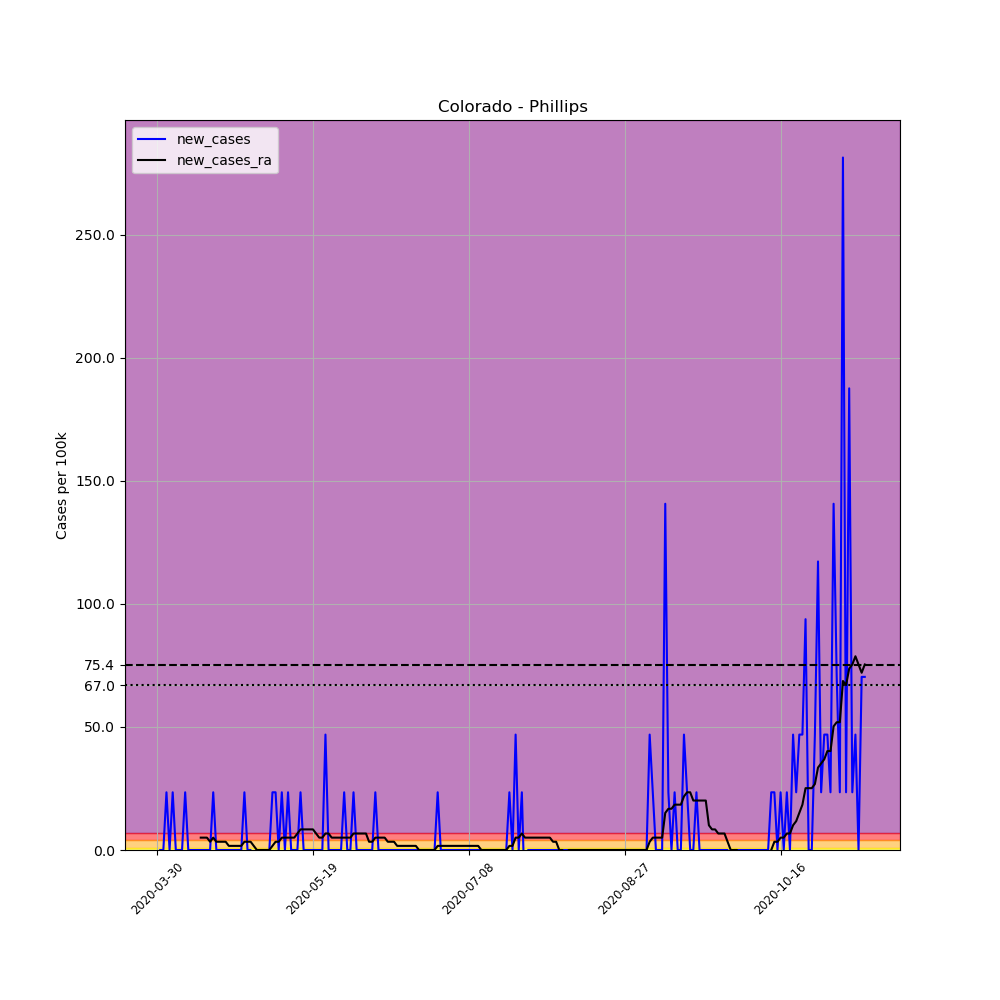

The table this chart was drawn from, first rows:
, date, county, state, fips, cases, deaths, COUNTY, STNAME, CTYNAME, POPESTIMATE2019, per_100k, new_cases, new_cases_ra
464387, 2020-03-30, Phillips, Colorado, 8095, 1, 0, 95, Colorado, Phillips, 4265, 23.45, , 
464388, 2020-03-31, Phillips, Colorado, 8095, 1, 0, 95, Colorado, Phillips, 4265, 23.45, 0.0, 
464389, 2020-04-01, Phillips, Colorado, 8095, 1, 0, 95, Colorado, Phillips, 4265, 23.45, 0.0, 
464390, 2020-04-02, Phillips, Colorado, 8095, 2, 0, 95, Colorado, Phillips, 4265, 46.89, 23.45, 
464391, 2020-04-03, Phillips, Colorado, 8095, 2, 0, 95, Colorado, Phillips, 4265, 46.89, 0.0, 
464392, 2020-04-04, Phillips, Colorado, 8095, 3, 0, 95, Colorado, Phillips, 4265, 70.34, 23.45, 
464393, 2020-04-05, Phillips, Colorado, 8095, 3, 0, 95, Colorado, Phillips, 4265, 70.34, 0.0, 
464394, 2020-04-06, Phillips, Colorado, 8095, 3, 0, 95, Colorado, Phillips, 4265, 70.34, 0.0, 
464395, 2020-04-07, Phillips, Colorado, 8095, 3, 0, 95, Colorado, Phillips, 4265, 70.34, 0.0, 
464396, 2020-04-08, Phillips, Colorado, 8095, 4, 0, 95, Colorado, Phillips, 4265, 93.79, 23.45, 
464397, 2020-04-09, Phillips, Colorado, 8095, 4, 0, 95, Colorado, Phillips, 4265, 93.79, 0.0, 
464398, 2020-04-10, Phillips, Colorado, 8095, 4, 0, 95, Colorado, Phillips, 4265, 93.79, 0.0, 
464399, 2020-04-11, Phillips, Colorado, 8095, 4, 0, 95, Colorado, Phillips, 4265, 93.79, 0.0, 
464400, 2020-04-12, Phillips, Colorado, 8095, 4, 0, 95, Colorado, Phillips, 4265, 93.79, 0.0, 
464401, 2020-04-13, Phillips, Colorado, 8095, 4, 0, 95, Colorado, Phillips, 4265, 93.79, 0.0, 5.024
464402, 2020-04-14, Phillips, Colorado, 8095, 4, 0, 95, Colorado, Phillips, 4265, 93.79, 0.0, 5.024
464403, 2020-04-15, Phillips, Colorado, 8095, 4, 0, 95, Colorado, Phillips, 4265, 93.79, 0.0, 5.024
464404, 2020-04-16, Phillips, Colorado, 8095, 4, 0, 95, Colorado, Phillips, 4265, 93.79, 0.0, 3.35
464405, 2020-04-17, Phillips, Colorado, 8095, 5, 0, 95, Colorado, Phillips, 4265, 117.2, 23.45, 5.024
464406, 2020-04-18, Phillips, Colorado, 8095, 5, 0, 95, Colorado, Phillips, 4265, 117.2, 0.0, 3.35
464407, 2020-04-19, Phillips, Colorado, 8095, 5, 0, 95, Colorado, Phillips, 4265, 117.2, 0.0, 3.35
464408, 2020-04-20, Phillips, Colorado, 8095, 5, 0, 95, Colorado, Phillips, 4265, 117.2, 0.0, 3.35
464409, 2020-04-21, Phillips, Colorado, 8095, 5, 0, 95, Colorado, Phillips, 4265, 117.2, 0.0, 3.35
464410, 2020-04-22, Phillips, Colorado, 8095, 5, 0, 95, Colorado, Phillips, 4265, 117.2, 0.0, 1.675
464411, 2020-04-23, Phillips, Colorado, 8095, 5, 0, 95, Colorado, Phillips, 4265, 117.2, 0.0, 1.675
464412, 2020-04-24, Phillips, Colorado, 8095, 5, 0, 95, Colorado, Phillips, 4265, 117.2, 0.0, 1.675
464413, 2020-04-25, Phillips, Colorado, 8095, 5, 0, 95, Colorado, Phillips, 4265, 117.2, 0.0, 1.675
464414, 2020-04-26, Phillips, Colorado, 8095, 5, 0, 95, Colorado, Phillips, 4265, 117.2, 0.0, 1.675
464415, 2020-04-27, Phillips, Colorado, 8095, 6, 0, 95, Colorado, Phillips, 4265, 140.7, 23.45, 3.35
464416, 2020-04-28, Phillips, Colorado, 8095, 6, 0, 95, Colorado, Phillips, 4265, 140.7, 0.0, 3.35
464417, 2020-04-29, Phillips, Colorado, 8095, 6, 0, 95, Colorado, Phillips, 4265, 140.7, 0.0, 3.35
464418, 2020-04-30, Phillips, Colorado, 8095, 5, 0, 95, Colorado, Phillips, 4265, 117.2, -23.45, 1.675
464419, 2020-05-01, Phillips, Colorado, 8095, 5, 0, 95, Colorado, Phillips, 4265, 117.2, 0.0, 0.0
464420, 2020-05-02, Phillips, Colorado, 8095, 5, 0, 95, Colorado, Phillips, 4265, 117.2, 0.0, 0.0
464421, 2020-05-03, Phillips, Colorado, 8095, 5, 0, 95, Colorado, Phillips, 4265, 117.2, 0.0, 0.0
464422, 2020-05-04, Phillips, Colorado, 8095, 5, 0, 95, Colorado, Phillips, 4265, 117.2, 0.0, 0.0
464423, 2020-05-05, Phillips, Colorado, 8095, 5, 0, 95, Colorado, Phillips, 4265, 117.2, 0.0, 0.0
464424, 2020-05-06, Phillips, Colorado, 8095, 6, 0, 95, Colorado, Phillips, 4265, 140.7, 23.45, 1.675
464425, 2020-05-07, Phillips, Colorado, 8095, 7, 0, 95, Colorado, Phillips, 4265, 164.1, 23.45, 3.35
464426, 2020-05-08, Phillips, Colorado, 8095, 7, 0, 95, Colorado, Phillips, 4265, 164.1, 0.0, 3.35
464427, 2020-05-09, Phillips, Colorado, 8095, 8, 0, 95, Colorado, Phillips, 4265, 187.6, 23.45, 5.024
464428, 2020-05-10, Phillips, Colorado, 8095, 8, 0, 95, Colorado, Phillips, 4265, 187.6, 0.0, 5.024
464429, 2020-05-11, Phillips, Colorado, 8095, 9, 0, 95, Colorado, Phillips, 4265, 211, 23.45, 5.024
464430, 2020-05-12, Phillips, Colorado, 8095, 9, 0, 95, Colorado, Phillips, 4265, 211, 0.0, 5.024
464431, 2020-05-13, Phillips, Colorado, 8095, 9, 0, 95, Colorado, Phillips, 4265, 211, 0.0, 5.024
464432, 2020-05-14, Phillips, Colorado, 8095, 9, 0, 95, Colorado, Phillips, 4265, 211, 0.0, 6.699
464433, 2020-05-15, Phillips, Colorado, 8095, 10, 0, 95, Colorado, Phillips, 4265, 234.5, 23.45, 8.374
464434, 2020-05-16, Phillips, Colorado, 8095, 10, 0, 95, Colorado, Phillips, 4265, 234.5, 0.0, 8.374
464435, 2020-05-17, Phillips, Colorado, 8095, 10, 0, 95, Colorado, Phillips, 4265, 234.5, 0.0, 8.374
464436, 2020-05-18, Phillips, Colorado, 8095, 10, 0, 95, Colorado, Phillips, 4265, 234.5, 0.0, 8.374
464437, 2020-05-19, Phillips, Colorado, 8095, 10, 0, 95, Colorado, Phillips, 4265, 234.5, 0.0, 8.374
464438, 2020-05-20, Phillips, Colorado, 8095, 10, 0, 95, Colorado, Phillips, 4265, 234.5, 0.0, 6.699
464439, 2020-05-21, Phillips, Colorado, 8095, 10, 0, 95, Colorado, Phillips, 4265, 234.5, 0.0, 5.024
464440, 2020-05-22, Phillips, Colorado, 8095, 10, 0, 95, Colorado, Phillips, 4265, 234.5, 0.0, 5.024
464441, 2020-05-23, Phillips, Colorado, 8095, 12, 0, 95, Colorado, Phillips, 4265, 281.4, 46.89, 6.699
464442, 2020-05-24, Phillips, Colorado, 8095, 12, 0, 95, Colorado, Phillips, 4265, 281.4, 0.0, 6.699
464443, 2020-05-25, Phillips, Colorado, 8095, 12, 0, 95, Colorado, Phillips, 4265, 281.4, 0.0, 5.024
464444, 2020-05-26, Phillips, Colorado, 8095, 12, 0, 95, Colorado, Phillips, 4265, 281.4, 0.0, 5.024
464445, 2020-05-27, Phillips, Colorado, 8095, 12, 0, 95, Colorado, Phillips, 4265, 281.4, 0.0, 5.024
464446, 2020-05-28, Phillips, Colorado, 8095, 12, 0, 95, Colorado, Phillips, 4265, 281.4, 0.0, 5.024
... 168 more rows
